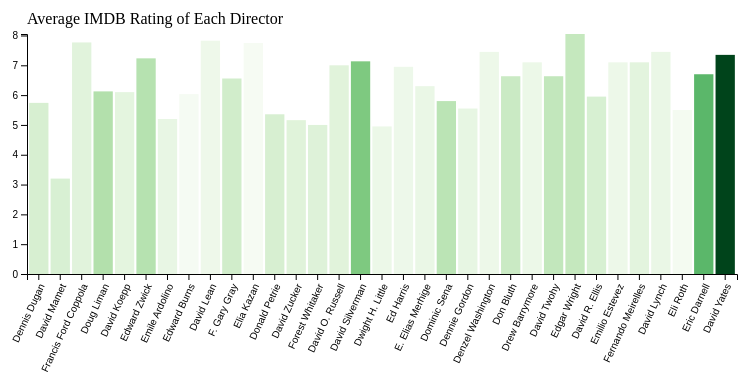
D3 v4 page, settled after 360 driven frames (6 s of simulated time); the page loaded 1 data file(s).


/*
d3.nest()
    .key((d) => d.name)
    .entries(test_data)
    .map((d) => (
        {
            "name": d.key,
            "salaries":d.values.map((i) => i.salary),
            "mean_salary": d3.mean(d.values, (i) => i.salary),
            "values": d.values
        }))        
*/ 

/********************************
***** FUNCTION DEFINITIONS ******
********************************/

  function setInitial(data) {
    //chart dimensions
    w = 800
    h = 400
    margin = {top: 20, right: 20, bottom: 130, left: 70}
    
    // helps set coordinate 
    width = w - margin.left - margin.right
    height = h - margin.top - margin.bottom

    //create blank chart
    svg = d3.select("body")
      .append("div")
        .attr("class", "sample")
      .append("svg")
      .attr("width", width + margin.left + margin.right)
      .attr("height", height + margin.top + margin.bottom)
      .append("g")
        .attr("transform", "translate(" + margin.left + "," + margin.top + ")")

    //create info box
    infobox = d3.select(".sample")
      .append("div")
      .style("margin", "1em")
      .style("background-color", "#ddd")
      .style("padding", "1em")
      .style("height", "10em")
      .style("width", "10em")


    //data.forEach((d) => d.value = +d.value)
    window.data = data

    //create scales
    x = d3.scaleBand()
      .range([0,width])
      .padding(0.1)
      .domain(data.map((d) => d["Director Name"]))
    y = d3.scaleLinear()
      .range([height,10])
      .domain([0, d3.max(data, (d) => d["Average IMDB Rating"])])
    z = d3.scaleSequential(d3.interpolateGreens)
      .domain([0, d3.max(data, (d) => d["Average Production Budget"])])
    t = d3.transition()
      .duration(2000)
  }

/* Dataframe function*/

  function edit_data(data_argument) {
    data_edit = d3.nest()
      .key((movie_entry) => movie_entry.Director)
      .entries(data_argument)
      .map((movie_entry) => (
          {
              "Director Name": movie_entry.key,
              "Average IMDB Rating": d3.mean(movie_entry.values, (i) => i["IMDB Rating"]),
              "Average Production Budget": d3.mean(movie_entry.values, (i) => i["Production Budget"]),
              //"Movie Count": movie_entry.forEach((d) => count += 1),
              "IMDB_Rating": movie_entry.values.map((i) => i["IMDB Rating"]),
              "Production_Budget": movie_entry.values.map((i) => i["Production Budget"]),
              "Movie": movie_entry.values.map((i) => i["Title"])
              //"values": movie_entry.values
          }))
    // Print out the new dataframe
    console.log(data_edit)

    return data_edit;
  }

/* Axis functions*/

  // Debug
  //data_arg: data
  //x_attribute: "Director Name"
  //y_attribute: "Average IMDB Rating"
  //z_attribute: "Average Production Budget"
  function drawBarsAndXAxis(data_arg, x_attribute, y_attribute, z_attribute) {
    //update x axis
    x.domain(data_arg.map((d) => d[x_attribute]))
    svg.select("g.x_axis")
        .call(d3.axisBottom(x))

    //x axis of graph
    svg.append("g")
      .attr("class", "x_axis")
      .attr("transform", "translate(0," + height + ")")
      .call(d3.axisBottom(x))
      .selectAll("text")	
        .style("text-anchor", "end")
        .attr("dx", "-.8em")
        .attr("dy", ".15em")
        .attr("transform", "rotate(-65)");
  
    //JOIN
    bars = svg.selectAll("rect.bar")
      .data(data_arg, (d) => d[x_attribute])
    console.log(bars)

    //EXIT (elements to be removed)
    bars.exit()
      .transition(t)
        .attr("fill", "red")
        .attr("width", 0)
        .remove()

    //UPDATE (elements to be updated)
    bars
      .transition(t)
        .attr("y", (d) => y(d[y_attribute]))
        .attr("height", (d) => height - y(d[y_attribute]))
        .attr("x", (d) => x(d[x_attribute]))
        .attr("width", x.bandwidth())

    //ENTER (elements to be created)
    bars.enter()
        .append("rect")
        .attr("class", "bar")
        .attr("y", (d) => y(d[y_attribute]))
        .attr("height", (d) => height - y(d[y_attribute]))
        .attr("x", (d) => x(d[x_attribute]))
        .attr("width", 0)
        .style("fill", (d) => z(d[z_attribute]))
      .transition(t)
        //.attr("fill", "green")
        .attr("width", x.bandwidth())

        //ENTER + UPDATE (all new and existing elements)
        svg.selectAll("rect.bar")
          .on("mouseout", (d) => infobox.text("Director: \n Movie Ct: \n Avg. IMDB Rating: \n Avg Production Budget: \n"))
          .on("mouseover", (d) => infobox.text(d["Director Name"] + "\n" + d["Movie Count"] + "\n" + d["Average IMDB Rating"] + "\n" + d["Average Production Budget"]))
  }

  function drawYAxis(svg, y) {
    svg.append("g")
      .attr("class", "y_axis")
      .call(d3.axisLeft(y))
  }
 
  
  function dropDown() {  
    $("body").append("<div id='button_append0'><select name='fields' id='fieldSelection'></select></div>")
    fields = ["Director Name", "Average IMDB Rating", "Average Production Budget", "Movie Count"]
    for (field of fields) {
        $("#fieldSelection").append("<option value='" + field + "'>" + field + "</option>")
    }
  }

/* Create a button to sort */
  function sortBars(data_frame){
    f = $("#fieldSelection").val()
    console.log(f)
    data_frame.sort((a, b) => a[f] > b[f] ? -1 : +(a[f] < b[f]))
    drawBarsAndXAxis(data_frame, "Director Name", "Average IMDB Rating", "Average Production Budget");
    
  }

  function dropDownButton(data) {  
    $("body").append("<div id='button_append1'><select name='fields' id='fieldSelection'></select></div>")
    data_output = d3.nest()
      .key((d) => d.name)
      .entries(data)
      .map((d) => (
          {
            "director": d.key,
            "Major Genre":d.values.map((i) => i["Major Genre"])
          })) 
    for (field of data_output) {
        $("#fieldSelection").append("<option value='" + field + "'>" + field + "</option>")
        console.log(field)
    }
    
    // Button
    $("#button_append1").append("<button onclick='filterGenre()'>Sort Bars</button>")

  }
  
  
/********************************
************ MAIN ***************
********************************/

  data = d3.json("movies_lab5.json", function(error,data) {
    if (error) throw error;
/*
    data.forEach(function(d) {
      d.Worldwide_Gross = +d.Worldwide_Gross;
      d.US_Gross = +d.US_Gross;
    });
*/

// Debug
/*
    console.log(data[0]["Production Budget"])
    edit_data(data)
    createChart1(edit_data(data));
*/
    
    // Instantiate data frame and set to variable
    custom_dataFrame = edit_data(data);

    // Set initial values
    setInitial(custom_dataFrame);

    // Create the bars and the x-axis
    drawBarsAndXAxis(custom_dataFrame, "Director Name", "Average IMDB Rating", "Average Production Budget");

    //y axis of graph
    drawYAxis(svg, y);
    
    //Adding title
    svg.append("text")
      .text("Average IMDB Rating of Each Director")

    // Make Dropdown
    dropDown();

    // Button: sorts the graph
    $("#button_append0").append("<button onclick='sortBars(custom_dataFrame)'>Sort Bars</button>")
    
    dropDownButton(custom_dataFrame);

  });
  


### data: movies_lab5.json
[
 {
  "Title": "Big Daddy",
  "Production Budget": 30000000,
  "Distributor": "Sony Pictures",
  "Major Genre": "Comedy",
  "Director": "Dennis Dugan",
  "Rotten Tomatoes Rating": 40,
  "IMDB Rating": 4.7,
  "IMDB Votes": 48
 },
 {
  "Title": "Heist",
  "Production Budget": 35000000,
  "Distributor": "New Line",
  "Major Genre": "Action",
  "Director": "David Mamet",
  "Rotten Tomatoes Rating": 66,
  "IMDB Rating": 3.2,
  "IMDB Votes": 77
 },
 {
  "Title": "Dracula",
  "Production Budget": 40000000,
  "Distributor": "Sony Pictures",
  "Major Genre": "Horror",
  "Director": "Francis Ford Coppola",
  "Rotten Tomatoes Rating": "",
  "IMDB Rating": 6.4,
  "IMDB Votes": 136
 },
 {
  "Title": "Mr. And Mrs. Smith",
  "Production Budget": 110000000,
  "Distributor": "20th Century Fox",
  "Major Genre": "Action",
  "Director": "Doug Liman",
  "Rotten Tomatoes Rating": "",
  "IMDB Rating": 4.7,
  "IMDB Votes": 189
 },
 {
  "Title": "Ghost Town",
  "Production Budget": 20000000,
  "Distributor": "Paramount Pictures",
  "Major Genre": "Romantic Comedy",
  "Director": "David Koepp",
  "Rotten Tomatoes Rating": 85,
  "IMDB Rating": 4.7,
  "IMDB Votes": 310
 },
 {
  "Title": "Defiance",
  "Production Budget": 50000000,
  "Distributor": "Paramount Vantage",
  "Major Genre": "Drama",
  "Director": "Edward Zwick",
  "Rotten Tomatoes Rating": 56,
  "IMDB Rating": 5.9,
  "IMDB Votes": 362
 },
 {
  "Title": "Swingers",
  "Production Budget": 200000,
  "Distributor": "Miramax",
  "Major Genre": "Comedy",
  "Director": "Doug Liman",
  "Rotten Tomatoes Rating": 86,
  "IMDB Rating": 6.2,
  "IMDB Votes": 431
 },
 {
  "Title": "The Nutcracker",
  "Production Budget": 19000000,
  "Distributor": "",
  "Major Genre": "",
  "Director": "Emile Ardolino",
  "Rotten Tomatoes Rating": 50,
  "IMDB Rating": 5.2,
  "IMDB Votes": 561
 },
 "... 92 more items"
]